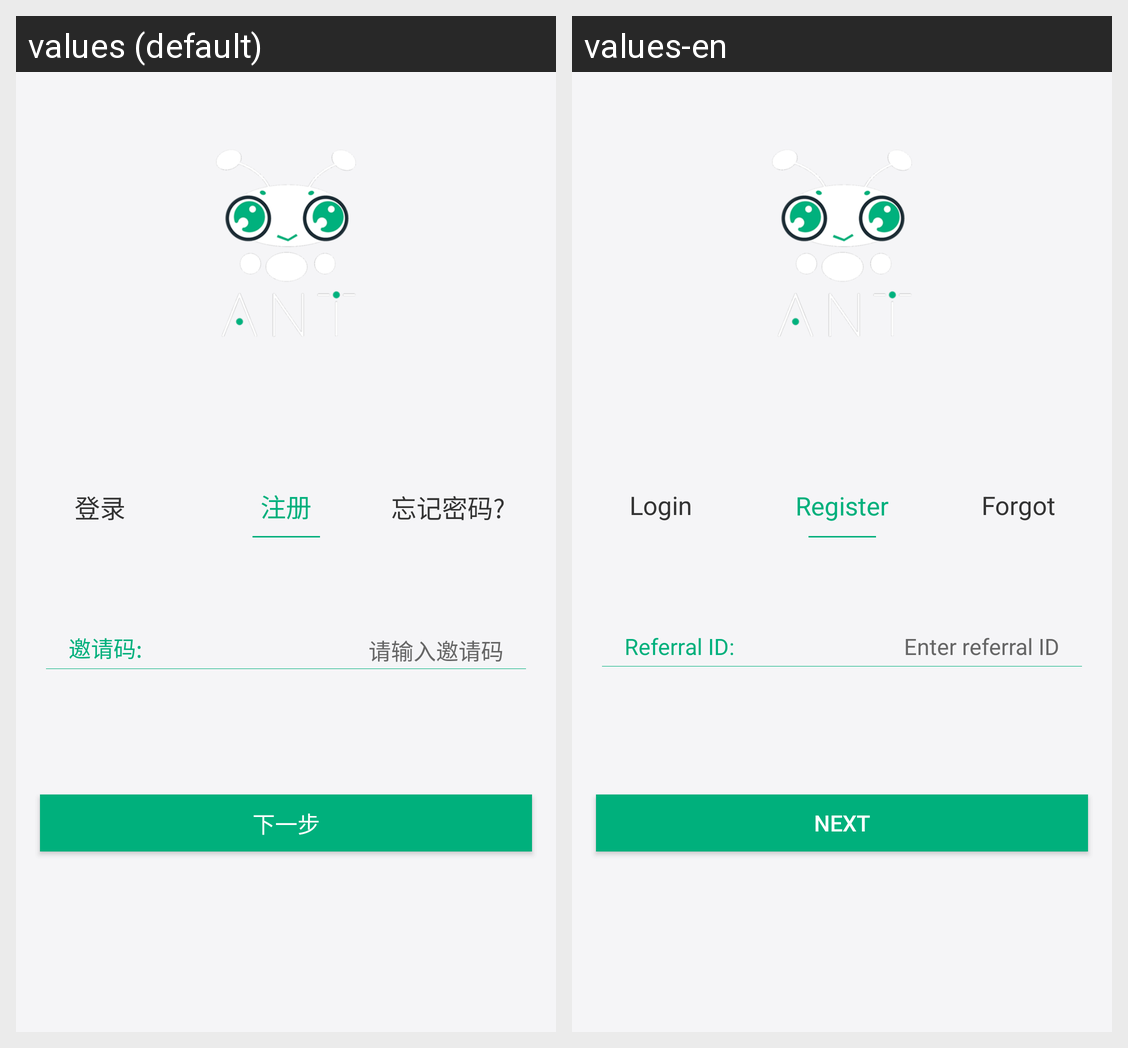

Here is an Android app screen in its default locale and in the app's own translations. Write out the translated-string differences for the strings that appear on this screen.
Android screen res/layout/activity_register.xml rendered under 2 locales, left to right: values (default), values-en. Device: Nexus 5 (rendered at 1080×1920; each locale shown at half size, 540×960, under a caption strip naming it); theme AppTheme.
Strings drawn on this screen, with the default value and each locale's value (text and hints the layout hard-codes, and strings that could not be matched under every locale, appear in the picture but are not listed):

Login_button
  values: 登录
  values-en: Login

Login_register
  values: 注册
  values-en: Register

Login_forGetpwd
  values: 忘记密码?
  values-en: Forgot

Login_invite
  values: 邀请码:
  values-en: Referral ID:

Login_invite1
  values: 请输入邀请码
  values-en: Enter referral ID

Register_next
  values: 下一步
  values-en: Next
